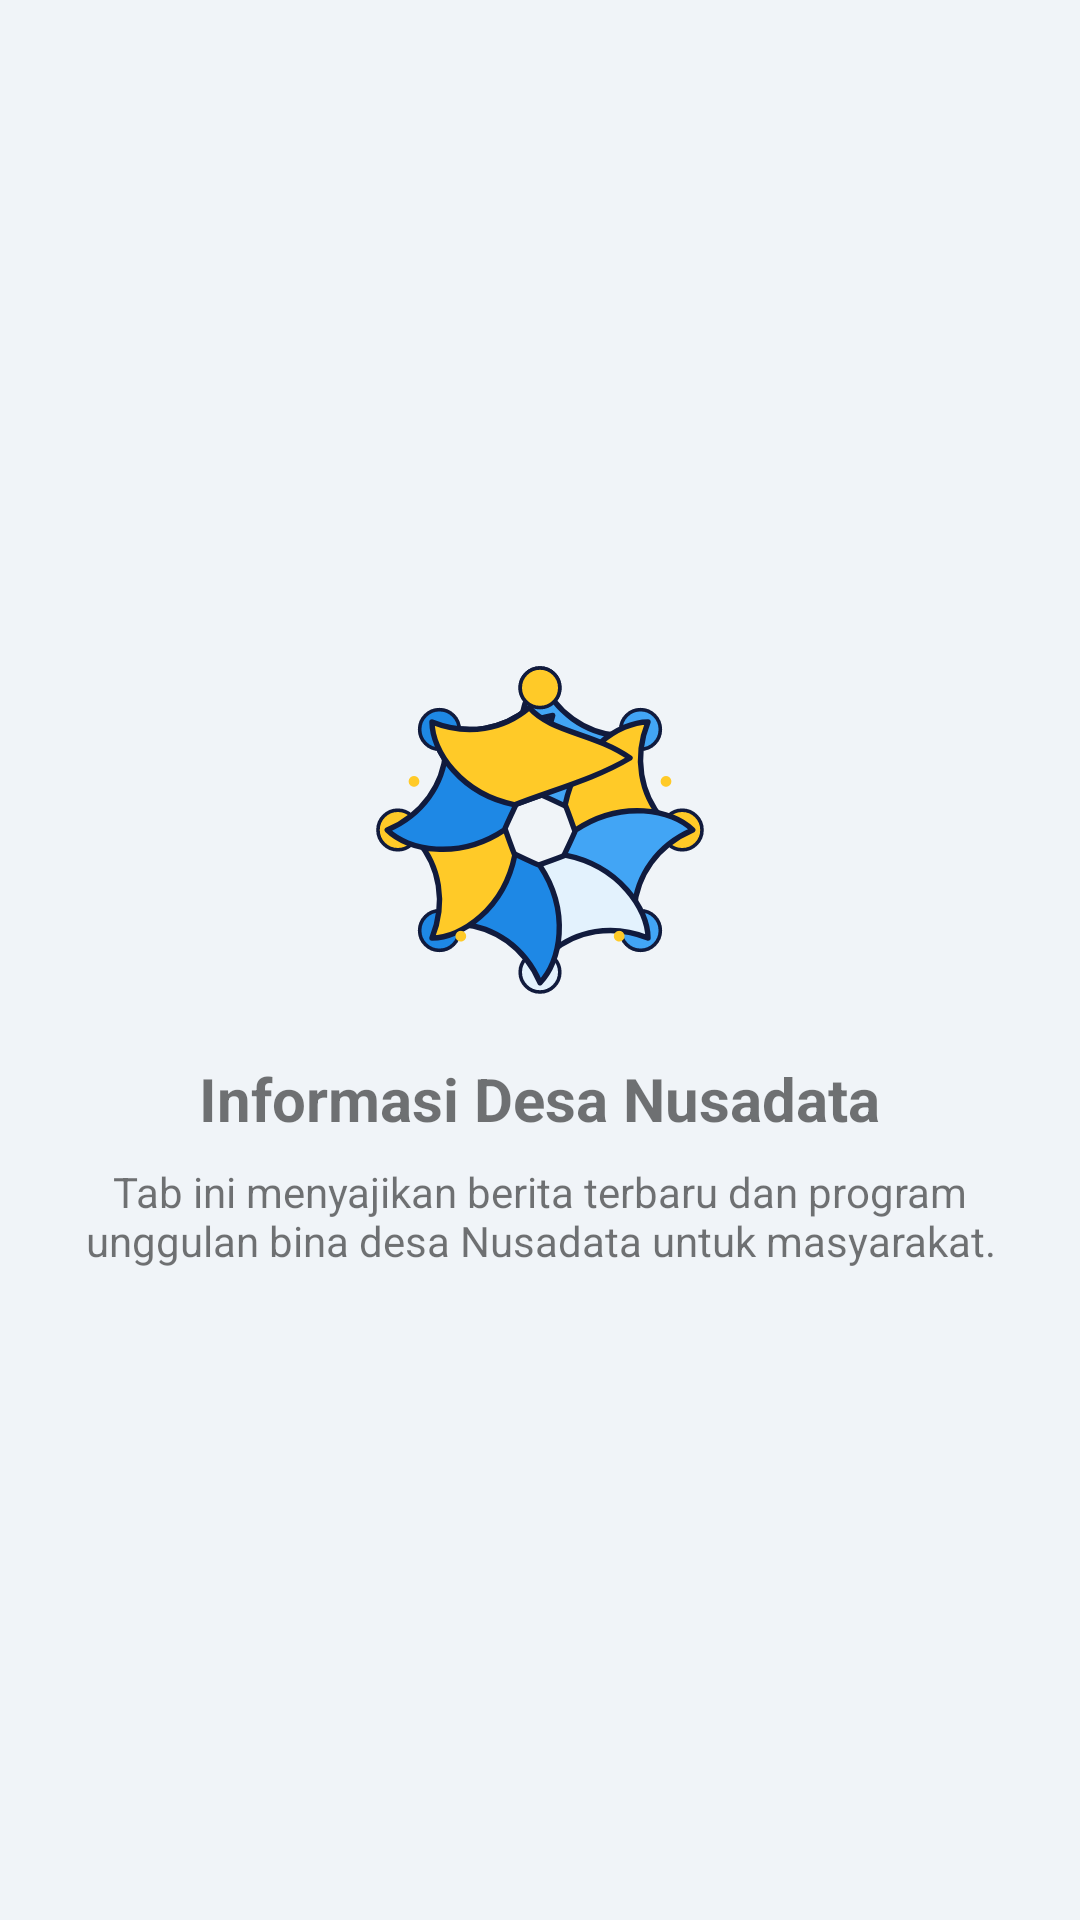

Write the Android layout XML for this screen, with the resource values it uses.
<!-- AndroidManifest.xml: application theme Theme.Sigitmoonlight -->
<!-- res/layout/fragment_info.xml -->
<?xml version="1.0" encoding="utf-8"?>
<LinearLayout xmlns:android="http://schemas.android.com/apk/res/android"
    android:layout_width="match_parent"
    android:layout_height="match_parent"
    android:gravity="center"
    android:orientation="vertical"
    android:padding="16dp">

    <ImageView
        android:layout_width="120dp"
        android:layout_height="120dp"
        android:src="@drawable/ic_nusadata_logo" />

    <TextView
        android:layout_width="wrap_content"
        android:layout_height="wrap_content"
        android:layout_marginTop="16dp"
        android:text="Informasi Desa Nusadata"
        android:textSize="20sp"
        android:textStyle="bold" />

    <TextView
        android:layout_width="wrap_content"
        android:layout_height="wrap_content"
        android:layout_marginTop="8dp"
        android:gravity="center"
        android:text="Tab ini menyajikan berita terbaru dan program unggulan bina desa Nusadata untuk masyarakat."
        android:textSize="14sp" />
</LinearLayout>
<!-- resources referenced by this layout -->
<resources>
  <!-- drawable ic_nusadata_logo: vector/xml drawable (drawable, 5298 chars, omitted) -->
  <style name="Theme.Sigitmoonlight" parent="Base.Theme.Sigitmoonlight" />
  <style name="Base.Theme.Sigitmoonlight" parent="Theme.MaterialComponents.Light.NoActionBar">
          <item name="colorPrimary">@color/primaryColor</item>
          <item name="colorPrimaryDark">@color/primaryDark</item>
          <item name="colorAccent">@color/secondary</item>
          <item name="android:windowBackground">@color/background</item>
          <item name="android:statusBarColor">@color/primary_dark</item>
          <item name="colorControlHighlight">#1565C033</item>
          
          <item name="android:windowIsTranslucent">false</item>
          <item name="android:windowAnimationStyle">@android:style/Animation.Activity</item>
      </style>
  <color name="primaryColor">#0D2137</color>
  <color name="primaryDark">#071525</color>
  <color name="secondary">#1565C0</color>
  <color name="background">#F0F4F8</color>
  <color name="primary_dark">#071525</color>
</resources>
